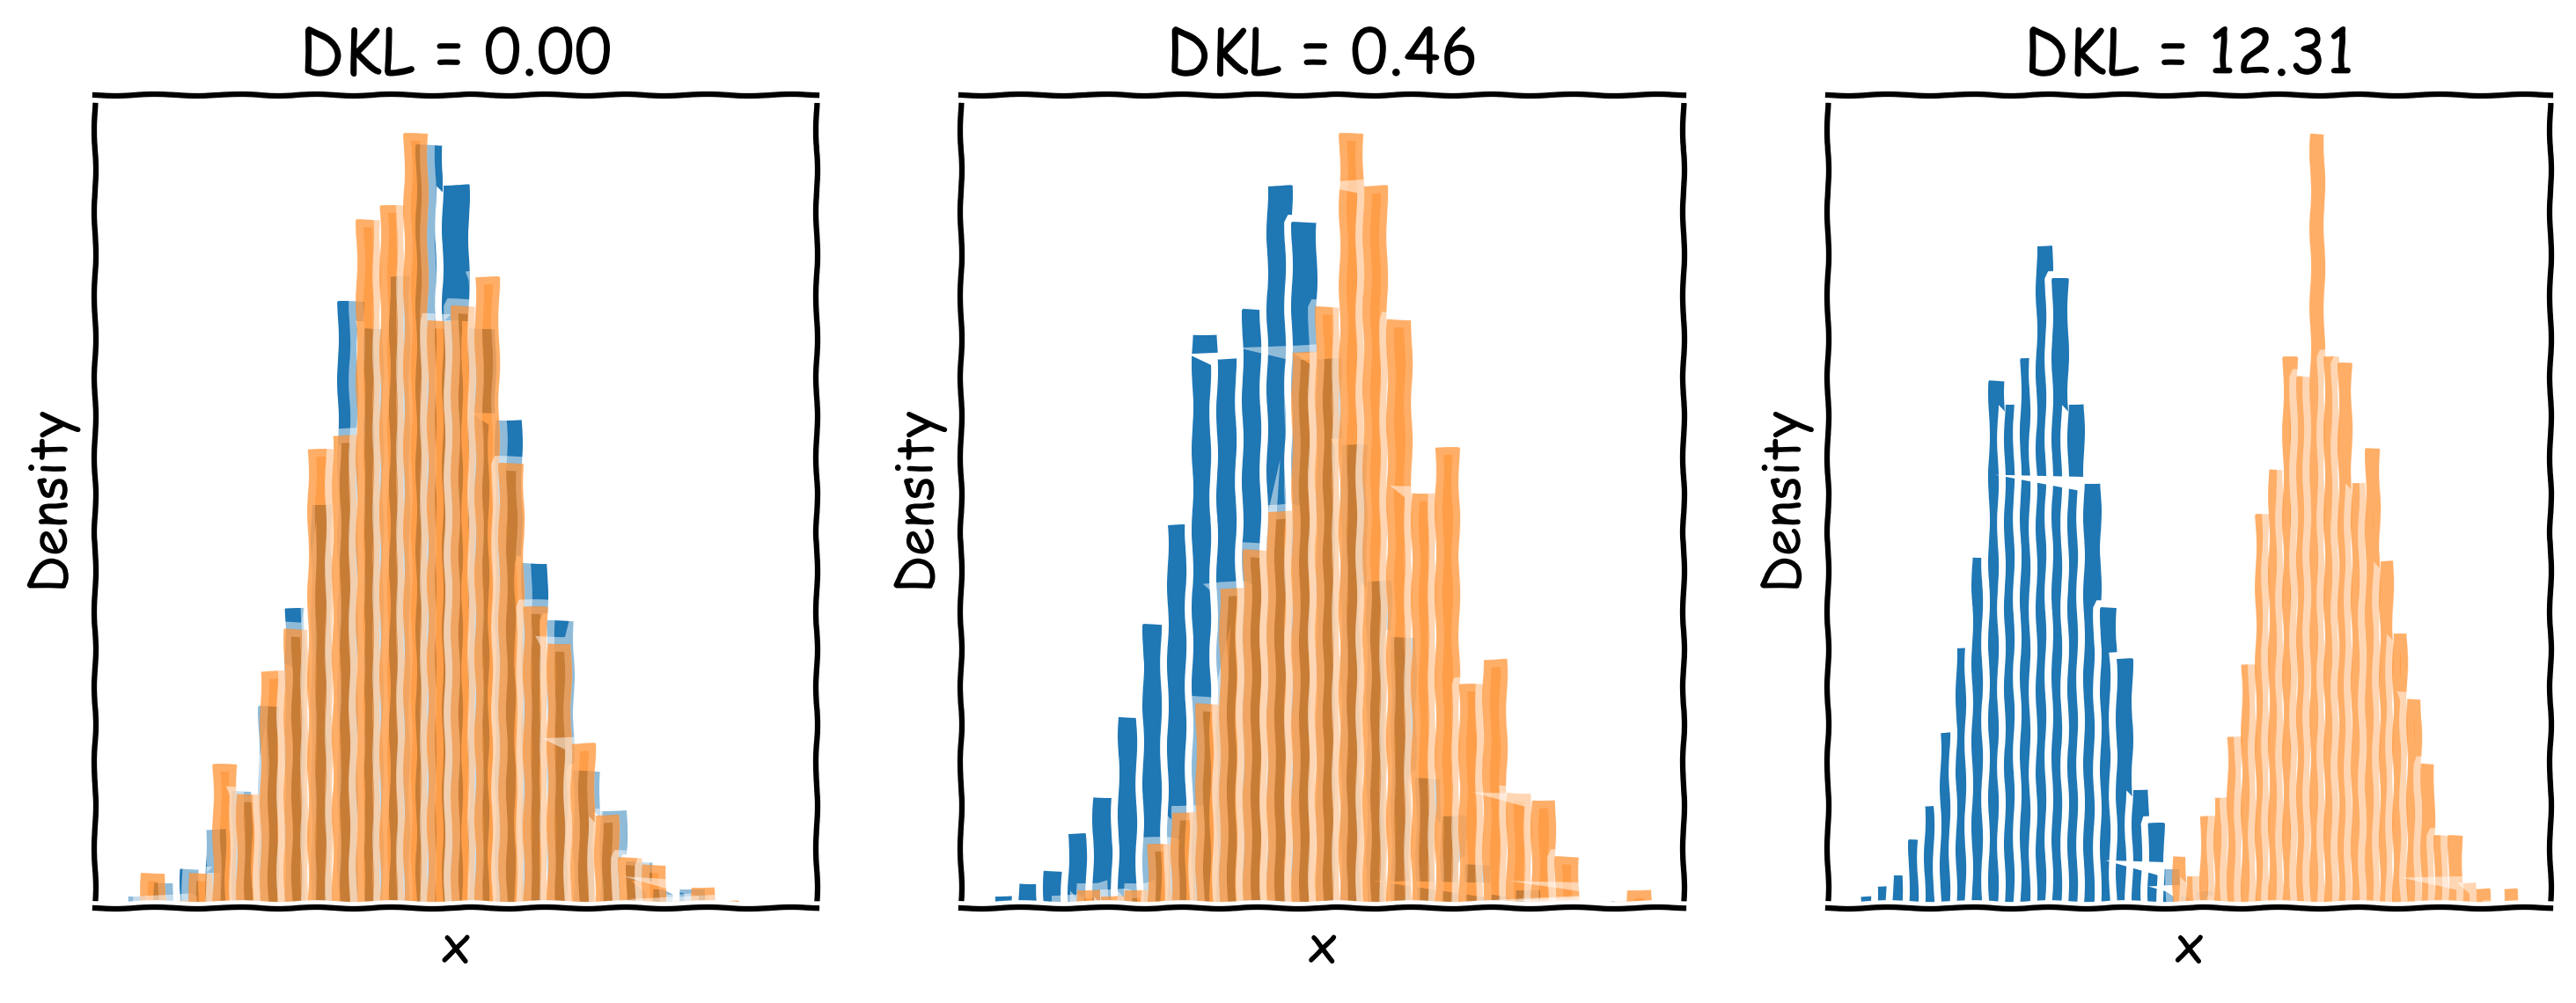

Source code (Python):
import numpy as np
import matplotlib.pyplot as plt
from scipy.stats import norm

x = norm(0, 1)
y = norm(0, 1)

x_samples = x.rvs(1000)
dkl = np.mean(x.logpdf(x_samples) - y.logpdf(x_samples))

with plt.xkcd():
    fig, axes = plt.subplots(1, 3, figsize=(12, 4))
    axes[0].hist(x_samples, bins=25, density=True)
    axes[0].hist(y.rvs(1000), bins=25, density=True, alpha=0.5)
    axes[0].set_title(f'DKL = {dkl:.2f}')

    y = norm(1, 1)
    axes[1].hist(x_samples, bins=25, density=True)
    axes[1].hist(y.rvs(1000), bins=25, density=True, alpha=0.5)

    dkl = np.mean(x.logpdf(x_samples) - y.logpdf(x_samples))
    axes[1].set_title(f'DKL = {dkl:.2f}')


    y = norm(5, 1)
    axes[2].hist(x_samples, bins=25, density=True)
    axes[2].hist(y.rvs(1000), bins=25, density=True, alpha=0.5)

    dkl = np.mean(x.logpdf(x_samples) - y.logpdf(x_samples))
    axes[2].set_title(f'DKL = {dkl:.2f}')

    for i in range(len(axes)):
        axes[i].set_xlabel('x')
        axes[i].set_ylabel('Density')
        axes[i].set_xticks([])
        axes[i].set_yticks([])

plt.savefig('npe/dkl.png', dpi=300, bbox_inches='tight')
plt.show()
